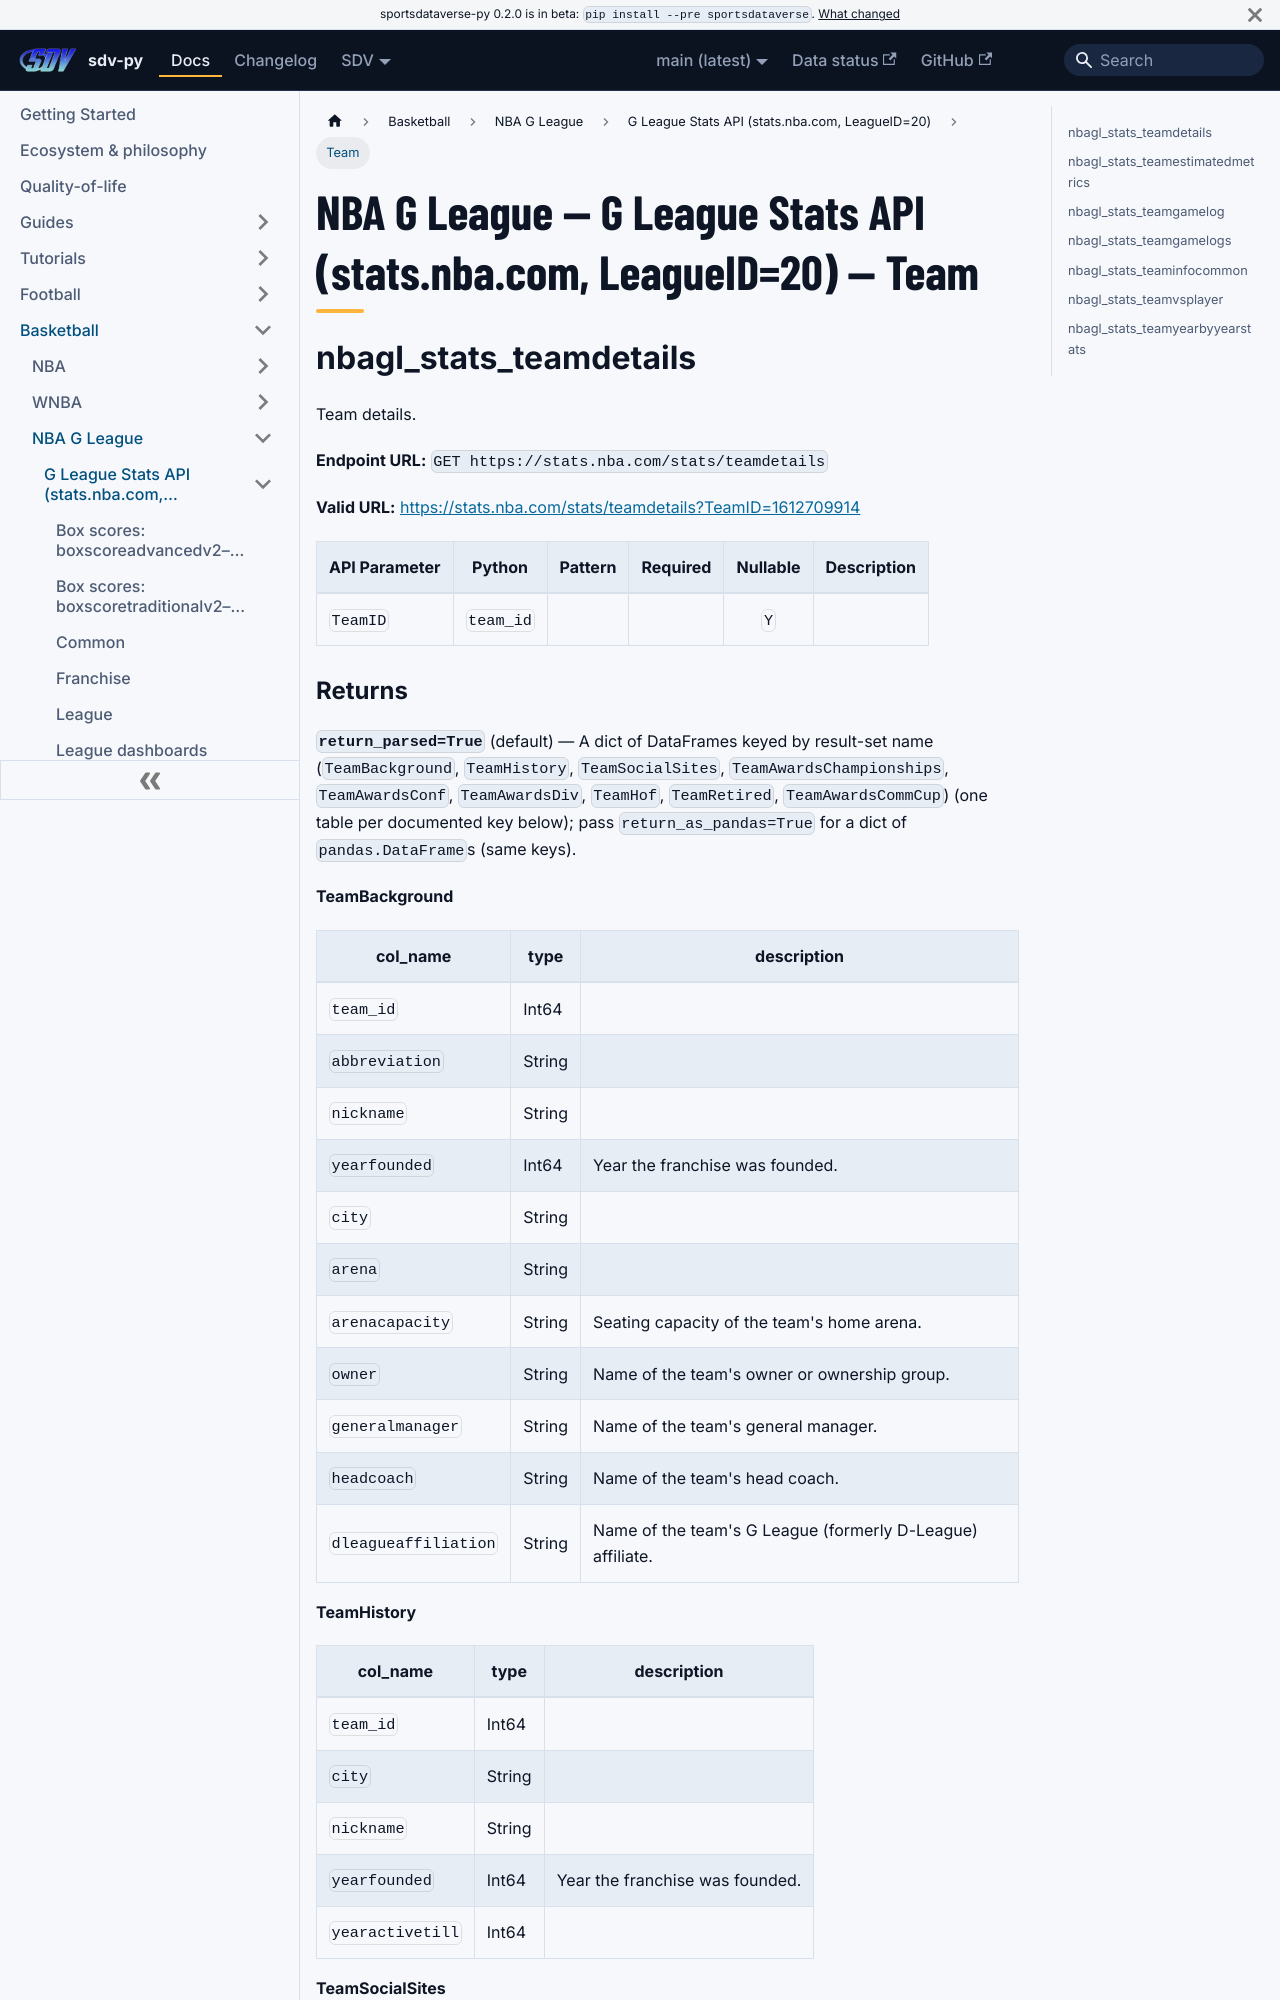

repository: sportsdataverse/sportsdataverse-py · page: docs/nbagl/reference/nbagl_stats/team/index.html · generator: docusaurus

---
title: "NBA G League — G League Stats API (stats.nba.com, LeagueID=20) — Team"
sidebar_label: "Team"
sidebar_position: 17
description: "NBA G League — G League Stats API (stats.nba.com, LeagueID=20) — Team — function reference in sdv-py, the SportsDataverse Python package."
toc_max_heading_level: 2
---
# NBA G League — G League Stats API (stats.nba.com, LeagueID=20) — Team

## nbagl_stats_teamdetails

Team details.

**Endpoint URL:** `GET https://stats.nba.com/stats/teamdetails`

**Valid URL:** [https://stats.nba.com/stats/teamdetails?TeamID=1612709914](https://stats.nba.com/stats/teamdetails?TeamID=1612709914)

| API Parameter | Python | Pattern | Required | Nullable | Description |
|---|---|:---:|:---:|:---:|---|
| `TeamID` | `team_id` |  |  | `Y` |  |
